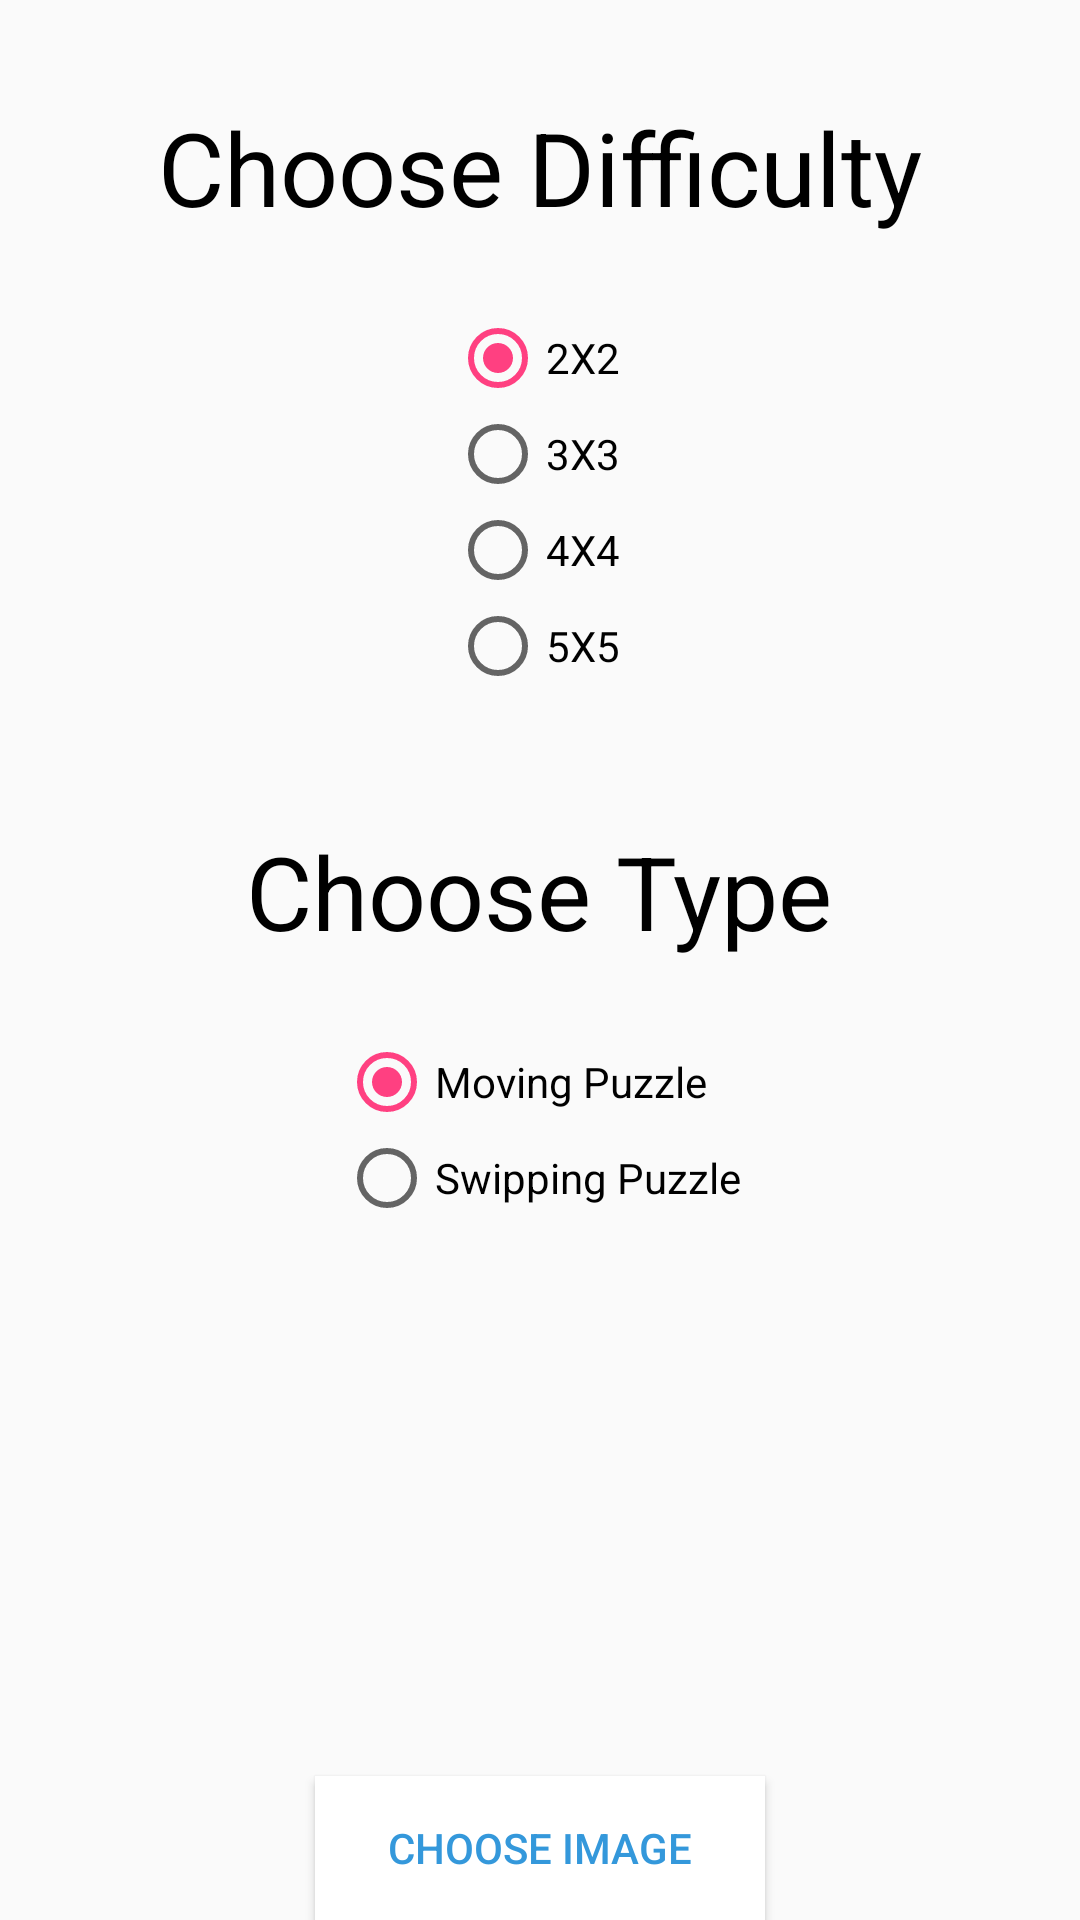

Layout XML and referenced resources for this Android screen:
<!-- AndroidManifest.xml: application theme AppTheme -->
<!-- res/layout/activity_main.xml -->
<?xml version="1.0" encoding="utf-8"?>
<RelativeLayout xmlns:android="http://schemas.android.com/apk/res/android"
android:layout_width="match_parent"
android:layout_height="match_parent"
    android:background="@drawable/background_main">

    <RadioGroup
        android:id="@+id/radioGroup"
        android:layout_width="60dip"
        android:layout_height="wrap_content"
        android:orientation="vertical"
        android:layout_below="@+id/chooseDifficulty"
        android:layout_centerHorizontal="true"
        android:layout_marginTop="25dp">

        <RadioButton
            android:id="@+id/two"
            android:layout_width="wrap_content"
            android:layout_height="wrap_content"
            android:checked="true"
            android:text="2X2" />

        <RadioButton
            android:id="@+id/three"
            android:layout_width="wrap_content"
            android:layout_height="wrap_content"
            android:text="3X3" />

        <RadioButton
            android:id="@+id/four"
            android:layout_width="wrap_content"
            android:layout_height="wrap_content"
            android:text="4X4" />

        <RadioButton
            android:id="@+id/five"
            android:layout_width="wrap_content"
            android:layout_height="wrap_content"
            android:text="5X5" />
    </RadioGroup>

    <TextView
        android:id="@+id/chooseDifficulty"
        android:layout_width="wrap_content"
        android:layout_height="wrap_content"
        android:text="Choose Difficulty"
        android:textAppearance="@style/TextAppearance.AppCompat.Display1"
        android:textColor="@android:color/black"
        android:visibility="visible"
        android:layout_alignParentTop="true"
        android:layout_centerHorizontal="true"
        android:layout_marginTop="33dp" />

    <Button
        android:id="@+id/choose_image"
        android:layout_width="150dip"
        android:layout_height="wrap_content"
        android:layout_centerHorizontal="true"
        android:layout_alignParentBottom="true"
        android:background="@color/main_button"
        android:text="Choose Image"
        android:textColor="@color/button_text"/>

    <TextView
        android:id="@+id/choose_type"
        android:layout_width="wrap_content"
        android:layout_height="wrap_content"
        android:textAppearance="@style/TextAppearance.AppCompat.Display1"
        android:textColor="@android:color/black"
        android:visibility="visible"
        android:layout_marginTop="43dp"
        android:text="Choose Type"
        android:layout_below="@+id/radioGroup"
        android:layout_centerHorizontal="true" />


    <RadioGroup
        android:id="@+id/radioGroup1"
        android:layout_width="wrap_content"
        android:layout_height="wrap_content"
        android:orientation="vertical"
        android:layout_below="@+id/choose_type"
        android:layout_centerHorizontal="true"
        android:layout_marginTop="25dp">

        <RadioButton
            android:id="@+id/moving_puzzle"
            android:layout_width="wrap_content"
            android:layout_height="wrap_content"
            android:checked="true"
            android:text="Moving Puzzle" />

        <RadioButton
            android:id="@+id/swip_puzzle"
            android:layout_width="wrap_content"
            android:layout_height="wrap_content"
            android:text="Swipping Puzzle" />


    </RadioGroup>



</RelativeLayout>
<!-- resources referenced by this layout -->
<resources>
  <color name="button_text">#3498DB</color>
  <color name="main_button">#FFFFFF</color>
  <style name="AppTheme" parent="Theme.AppCompat.Light.DarkActionBar">
          
          <item name="colorPrimary">#85C1E9</item>
          <item name="colorPrimaryDark">@color/colorPrimaryDark</item>
          <item name="colorAccent">@color/colorAccent</item>
      </style>
  <color name="colorPrimaryDark">#303F9F</color>
  <color name="colorAccent">#FF4081</color>
</resources>
